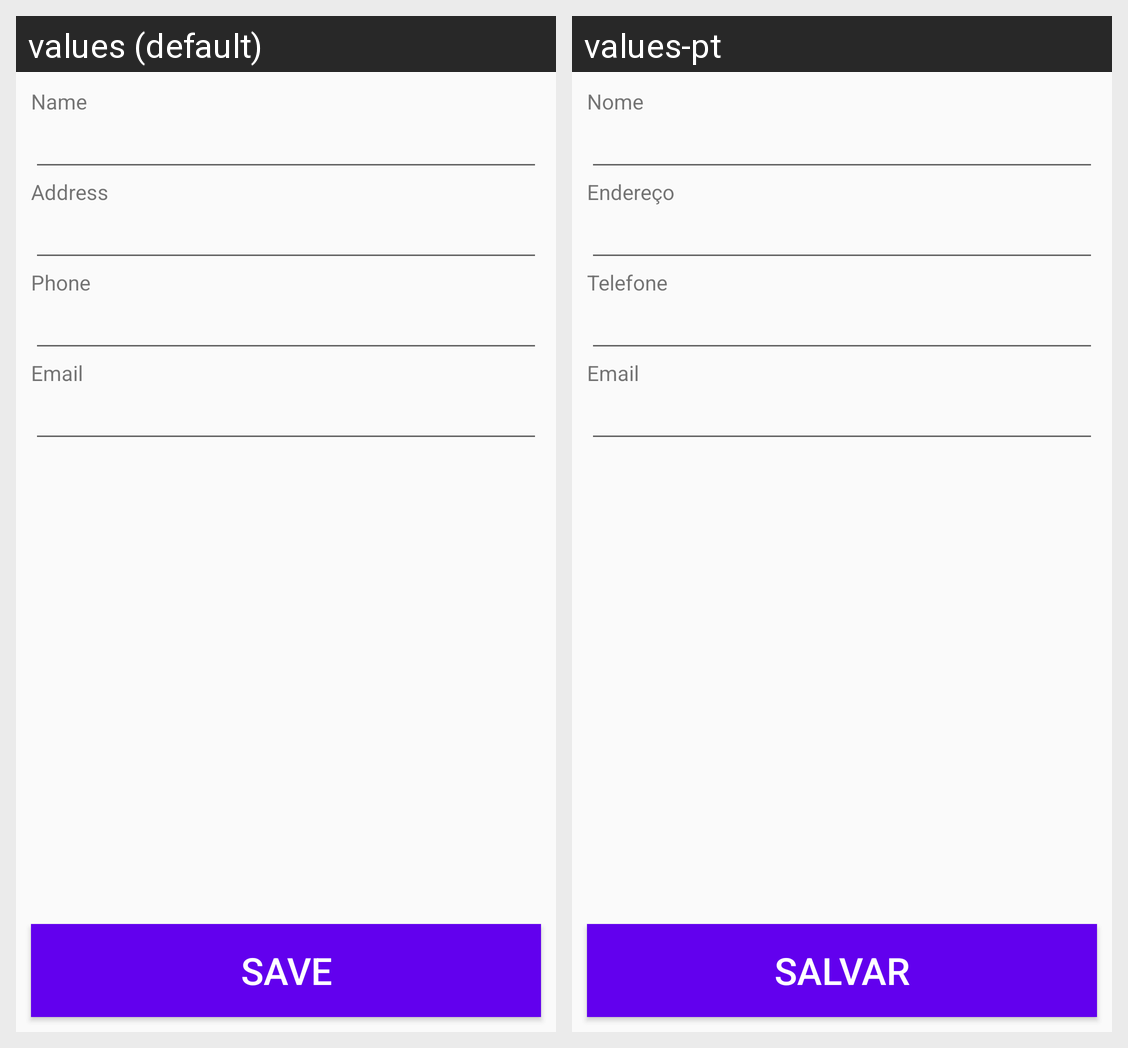

This grid shows one Android layout under two languages. Give, for every string resource on the screen, its name, the default text and each shown locale's text.
Android screen res/layout/activity_client_details.xml rendered under 2 locales, left to right: values (default), values-pt. Device: Nexus 5 (rendered at 1080×1920; each locale shown at half size, 540×960, under a caption strip naming it); theme AppTheme.
Strings drawn on this screen, with the default value and each locale's value (text and hints the layout hard-codes, and strings that could not be matched under every locale, appear in the picture but are not listed):

client_name
  values: Name
  values-pt: Nome

client_address
  values: Address
  values-pt: Endereço

client_phone
  values: Phone
  values-pt: Telefone

client_email
  values: Email
  values-pt: Email

item_save
  values: Save
  values-pt: Salvar
